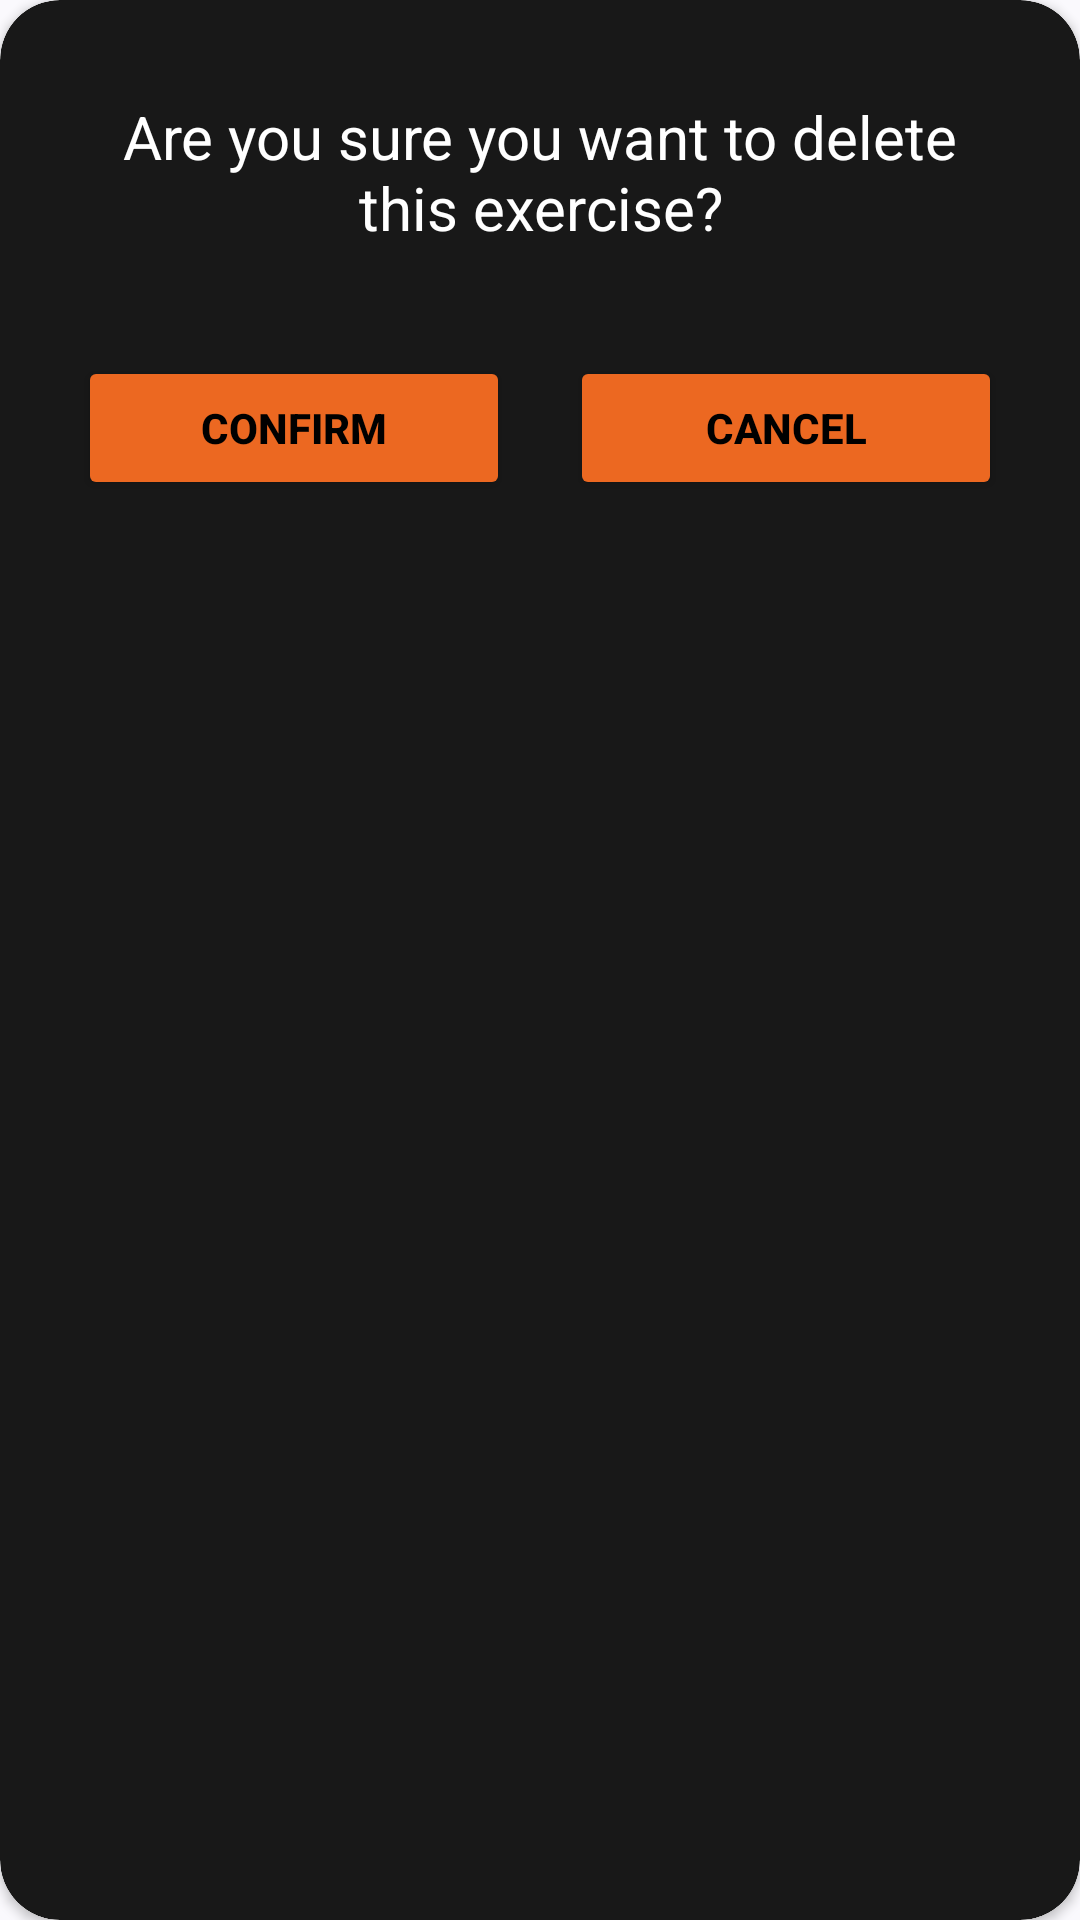

Here is an Android app screen rendered from its layout file. Give the layout XML and the strings, colors and styles it references.
<!-- AndroidManifest.xml: application theme Theme.MuscleForge -->
<!-- res/layout/dialog_delete_exercise.xml -->
<?xml version="1.0" encoding="utf-8"?>
<androidx.cardview.widget.CardView xmlns:android="http://schemas.android.com/apk/res/android"
    xmlns:app="http://schemas.android.com/apk/res-auto"
    xmlns:tools="http://schemas.android.com/tools"
    android:layout_width="350dp"
    android:layout_height="wrap_content"
    android:layout_gravity="center"
    android:padding="16dp"
    app:cardCornerRadius="20dp">

    <LinearLayout
        android:layout_width="match_parent"
        android:layout_height="match_parent"
        android:background="@drawable/bg_exercise_dialog"
        android:clipToOutline="true"
        android:orientation="vertical"
        android:padding="16dp">

        <TextView
            android:id="@+id/etHintDeleteMessage"
            android:layout_width="match_parent"
            android:layout_height="wrap_content"
            android:gravity="center"
            android:padding="16dp"
            android:textColor="@color/white"
            android:textSize="20sp"
            android:text="@string/dialog_confirm_exercise"/>

        <LinearLayout
            android:layout_width="match_parent"
            android:layout_height="wrap_content"
            android:layout_marginHorizontal="10dp"
            android:layout_marginVertical="20dp"
            android:gravity="center">

            <Button
                android:id="@+id/btnAccept"
                android:layout_width="wrap_content"
                android:layout_height="wrap_content"
                android:layout_gravity="center"
                android:layout_marginEnd="20dp"
                android:layout_weight="1"
                style="@style/buttonConfirmCancel"
                android:text="@string/confirm" />

            <Button
                android:id="@+id/btnCancel"
                android:layout_width="wrap_content"
                android:layout_height="wrap_content"
                android:layout_gravity="center"
                android:layout_weight="1"
                style="@style/buttonConfirmCancel"
                android:text="@string/cancel" />

        </LinearLayout>
    </LinearLayout>
</androidx.cardview.widget.CardView>
<!-- resources referenced by this layout -->
<resources>
  <color name="white">#FFFFFFFF</color>
  <!-- drawable bg_exercise_dialog (drawable) -->
  <?xml version="1.0" encoding="utf-8"?>
  <shape xmlns:android="http://schemas.android.com/apk/res/android"
      android:shape="rectangle">
      <solid android:color="@color/primaryDark" />
      <corners android:radius="20dp" />
  </shape>
  <string name="cancel">Cancel</string>
  <string name="confirm">Confirm</string>
  <string name="dialog_confirm_exercise">Are you sure you want to delete this exercise?</string>
  <style name="buttonConfirmCancel">
          <item name="android:textAllCaps">true</item>
          <item name="android:textColor">@color/black</item>
          <item name="android:textStyle">bold</item>
          <item name="android:backgroundTint">@color/primaryColor</item>
          <item name="android:layout_gravity">center</item>
      </style>
  <style name="Theme.MuscleForge" parent="Theme.Material3.DynamicColors.DayNight.NoActionBar">
          <item name="android:editTextColor">@android:color/black</item>
      </style>
  <color name="primaryDark">#181818</color>
  <color name="black">#FF000000</color>
  <color name="primaryColor">#ec6821</color>
</resources>
